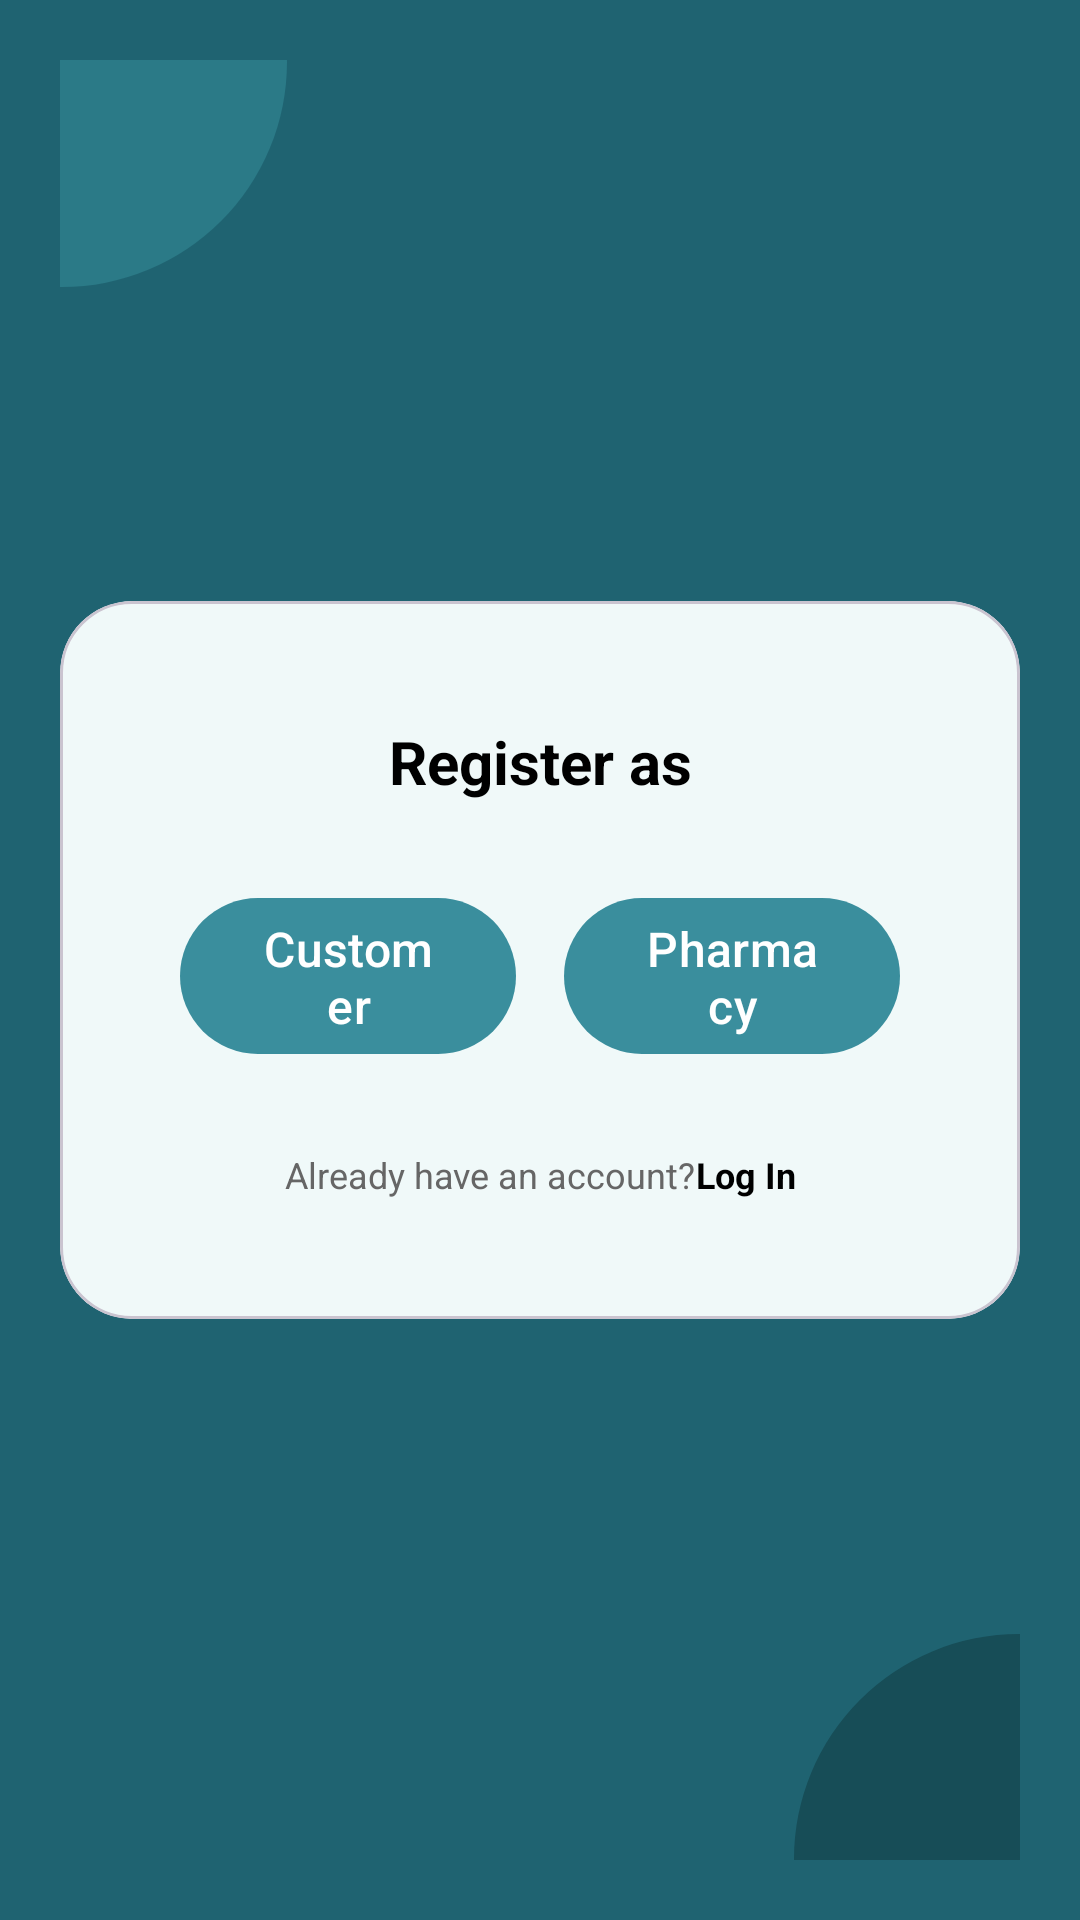

Produce the Android XML layout that renders to this screen, including the resource entries it uses.
<!-- AndroidManifest.xml: application theme Theme.PharmaFind -->
<!-- res/layout/dialog_register_selection.xml -->
<?xml version="1.0" encoding="utf-8"?>
<androidx.constraintlayout.widget.ConstraintLayout xmlns:android="http://schemas.android.com/apk/res/android"
    xmlns:app="http://schemas.android.com/apk/res-auto"
    android:layout_width="match_parent"
    android:layout_height="wrap_content"
    android:background="@color/primary_dark"
    android:padding="20dp">

    
    <View
        android:layout_width="150dp"
        android:layout_height="150dp"
        android:background="@drawable/circle_background"
        android:backgroundTint="@color/decor_circle_light"
        android:layout_marginTop="-75dp"
        android:layout_marginStart="-75dp"
        app:layout_constraintTop_toTopOf="parent"
        app:layout_constraintStart_toStartOf="parent" />

    <View
        android:layout_width="150dp"
        android:layout_height="150dp"
        android:background="@drawable/circle_background"
        android:backgroundTint="@color/decor_circle_dark"
        android:layout_marginBottom="-75dp"
        android:layout_marginEnd="-75dp"
        app:layout_constraintBottom_toBottomOf="parent"
        app:layout_constraintEnd_toEndOf="parent" />

    <com.google.android.material.card.MaterialCardView
        android:layout_width="match_parent"
        android:layout_height="wrap_content"
        app:cardCornerRadius="24dp"
        app:cardElevation="0dp"
        app:cardBackgroundColor="#F0F9F9"
        app:layout_constraintTop_toTopOf="parent"
        app:layout_constraintBottom_toBottomOf="parent">

        <androidx.constraintlayout.widget.ConstraintLayout
            android:layout_width="match_parent"
            android:layout_height="wrap_content"
            android:padding="40dp">

            <TextView
                android:id="@+id/tvRegisterAs"
                android:layout_width="wrap_content"
                android:layout_height="wrap_content"
                android:text="@string/register_as"
                android:textColor="@color/black"
                android:textSize="20sp"
                android:textStyle="bold"
                app:layout_constraintEnd_toEndOf="parent"
                app:layout_constraintStart_toStartOf="parent"
                app:layout_constraintTop_toTopOf="parent" />

            <com.google.android.material.button.MaterialButton
                style="@style/Widget.PharmaFind.Button"
                android:id="@+id/btnRegisterCustomer"
                android:layout_width="0dp"
                android:layout_marginTop="32dp"
                android:layout_marginEnd="8dp"
                android:text="@string/customer"
                app:layout_constraintEnd_toStartOf="@+id/btnRegisterPharmacy"
                app:layout_constraintHorizontal_bias="0.5"
                app:layout_constraintStart_toStartOf="parent"
                app:layout_constraintTop_toBottomOf="@id/tvRegisterAs" />

            <com.google.android.material.button.MaterialButton
                style="@style/Widget.PharmaFind.Button"
                android:id="@+id/btnRegisterPharmacy"
                android:layout_width="0dp"
                android:layout_marginTop="32dp"
                android:layout_marginStart="8dp"
                android:text="@string/pharmacy"
                app:layout_constraintEnd_toEndOf="parent"
                app:layout_constraintHorizontal_bias="0.5"
                app:layout_constraintStart_toEndOf="@+id/btnRegisterCustomer"
                app:layout_constraintTop_toBottomOf="@id/tvRegisterAs" />

            <LinearLayout
                android:id="@+id/llFooterRegister"
                android:layout_width="wrap_content"
                android:layout_height="wrap_content"
                android:layout_marginTop="32dp"
                android:orientation="horizontal"
                app:layout_constraintEnd_toEndOf="parent"
                app:layout_constraintStart_toStartOf="parent"
                app:layout_constraintTop_toBottomOf="@id/btnRegisterCustomer">

                <TextView
                    android:layout_width="wrap_content"
                    android:layout_height="wrap_content"
                    android:text="@string/already_have_account"
                    android:textColor="@color/text_gray"
                    android:textSize="12sp" />

                <TextView
                    android:id="@+id/tvLoginFromRegister"
                    android:layout_width="wrap_content"
                    android:layout_height="wrap_content"
                    android:text="@string/log_in"
                    android:textColor="@color/black"
                    android:textSize="12sp"
                    android:textStyle="bold" />
            </LinearLayout>

        </androidx.constraintlayout.widget.ConstraintLayout>
    </com.google.android.material.card.MaterialCardView>

</androidx.constraintlayout.widget.ConstraintLayout>
<!-- resources referenced by this layout -->
<resources>
  <color name="black">#FF000000</color>
  <color name="decor_circle_dark">#174D57</color>
  <color name="decor_circle_light">#2B7A87</color>
  <color name="primary_dark">#1F6371</color>
  <color name="text_gray">#666666</color>
  <!-- drawable circle_background (drawable) -->
  <?xml version="1.0" encoding="utf-8"?>
  <shape xmlns:android="http://schemas.android.com/apk/res/android"
      android:shape="oval">
      <solid android:color="#A0D8D8" />
  </shape>
  <string name="already_have_account">Already have an account? </string>
  <string name="customer">Customer</string>
  <string name="log_in">Log In</string>
  <string name="pharmacy">Pharmacy</string>
  <string name="register_as">Register as</string>
  <style name="Widget.PharmaFind.Button" parent="Widget.Material3.Button">
          <item name="iconGravity">textStart</item>
          <item name="iconSize">20dp</item>
          <item name="iconPadding">8dp</item>
          <item name="android:layout_height">52dp</item>
          <item name="android:insetTop">0dp</item>
          <item name="android:insetBottom">0dp</item>
          <item name="cornerRadius">26dp</item>
          <item name="backgroundTint">@color/primary_teal</item>
          <item name="android:textColor">@color/white</item>
          <item name="android:textSize">16sp</item>
          <item name="android:textAllCaps">false</item>
      </style>
  <color name="primary_teal">#3A8E9D</color>
  <color name="white">#FFFFFFFF</color>
  <style name="Base.Theme.PharmaFind" parent="Theme.Material3.Light.NoActionBar">
          <item name="android:forceDarkAllowed" tools:targetApi="q">false</item>
          
          
      </style>
  <color name="teal_container">#D6EEF1</color>
  <color name="on_surface">#1B1F21</color>
  <color name="surface_variant">#E3EBEC</color>
  <color name="on_surface_variant">#3F484A</color>
  <color name="outline">#6F797A</color>
  <color name="surface_container_low">#F4F8F8</color>
  <color name="surface_container">#EEF3F4</color>
  <color name="surface_container_high">#E8EEEF</color>
  <color name="surface_container_highest">#E2E9EA</color>
  <style name="Animation.PharmaFind.Activity" parent="@android:style/Animation.Activity">
          <item name="android:activityOpenEnterAnimation">@anim/activity_open_enter</item>
          <item name="android:activityOpenExitAnimation">@anim/activity_open_exit</item>
          <item name="android:activityCloseEnterAnimation">@anim/activity_close_enter</item>
          <item name="android:activityCloseExitAnimation">@anim/activity_close_exit</item>
      </style>
</resources>
